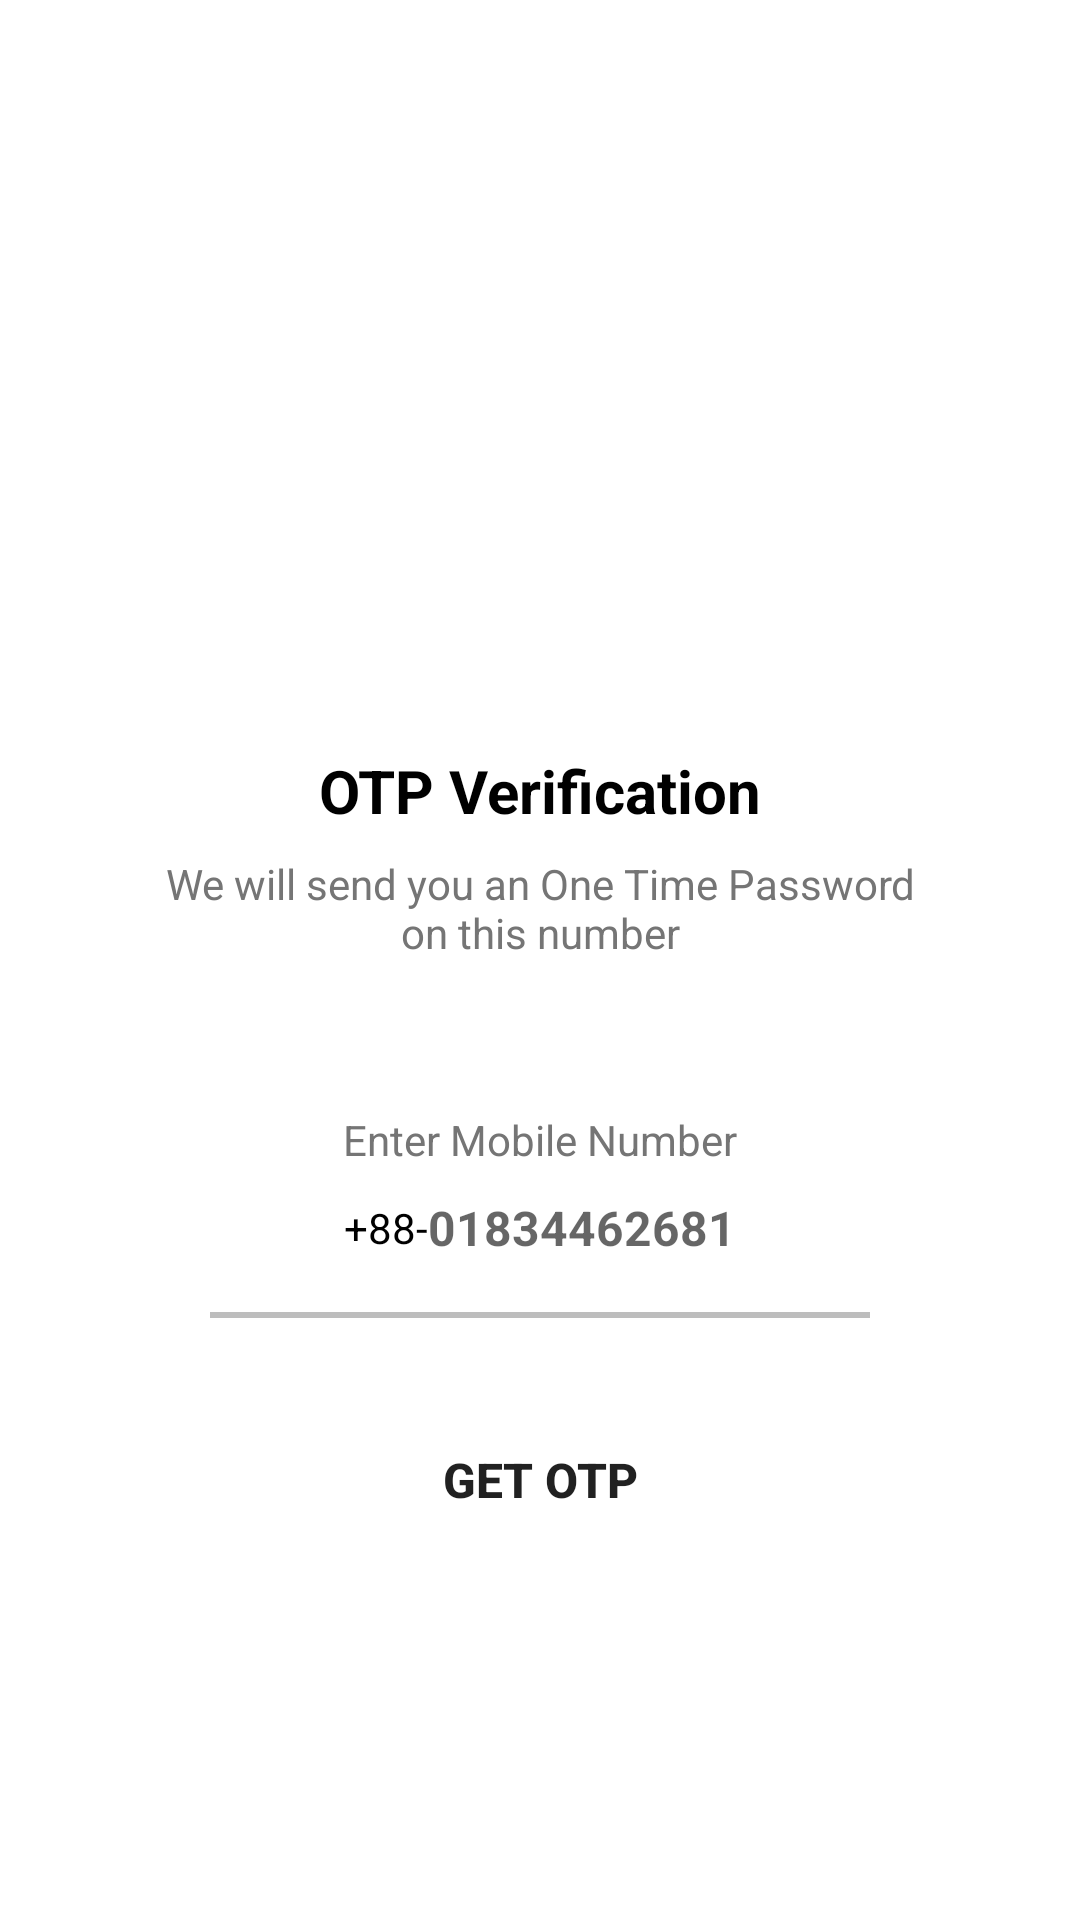

Layout XML and referenced resources for this Android screen:
<!-- AndroidManifest.xml: application theme Theme.BGHaat -->
<!-- res/layout/activity_send_otpactivity.xml -->
<?xml version="1.0" encoding="utf-8"?>
<ScrollView xmlns:android="http://schemas.android.com/apk/res/android"
    xmlns:tools="http://schemas.android.com/tools"
    android:layout_width="match_parent"
    android:layout_height="match_parent"
    android:overScrollMode="never"
    android:scrollbars="none"
    tools:context=".activities.SendOTPActivity">

    <LinearLayout
        android:layout_width="match_parent"
        android:layout_height="wrap_content"
        android:gravity="center_horizontal"
        android:orientation="vertical">

        <ImageView
            android:layout_width="120dp"
            android:layout_height="120dp"
            android:layout_marginTop="100dp"
            android:src="@drawable/send"
            android:contentDescription="@string/app_name"
            />

        <TextView
            android:layout_width="wrap_content"
            android:layout_height="wrap_content"
            android:layout_marginTop="30dp"
            android:text="@string/otp_verification"
            android:textSize="20sp"
            android:textStyle="bold"
            android:textColor="@color/black"
            />

        <TextView
            android:layout_width="match_parent"
            android:layout_height="wrap_content"
            android:gravity="center"
            android:layout_marginStart="50dp"
            android:layout_marginEnd="50dp"
            android:layout_marginTop="8dp"
            android:text="@string/we_will_send_you_an_one_time_password_on_this_number"
            android:textSize="14sp"
            android:textColor="@color/colorTextSecondary"/>

        <TextView
            android:layout_width="match_parent"
            android:layout_height="wrap_content"
            android:layout_marginStart="30dp"
            android:layout_marginEnd="30dp"
            android:layout_marginTop="50dp"
            android:gravity="center"
            android:text="@string/enter_mobile_number"
            android:textSize="14sp"
            android:textColor="@color/colorTextSecondary"
            />

        <LinearLayout
            android:layout_width="match_parent"
            android:layout_height="wrap_content"
            android:layout_marginStart="60dp"
            android:layout_marginEnd="60dp"
            android:gravity="center"
            android:orientation="horizontal">

            <TextView
                android:layout_width="wrap_content"
                android:layout_height="40dp"
                android:textColor="@color/black"
                android:text="@string/_880"
                android:gravity="center"
                />
            <EditText
                android:id="@+id/inputMobile"
                android:layout_width="wrap_content"
                android:layout_height="40dp"
                android:background="@null"
                android:hint="@string/_1834462681"
                android:imeOptions="actionDone"
                android:importantForAutofill="no"
                android:inputType="number"
                android:textColor="@color/black"
                android:textSize="16sp"
                android:textStyle="bold"/>

        </LinearLayout>

        <View
            android:layout_width="match_parent"
            android:layout_height="2dp"
            android:layout_marginStart="70dp"
            android:layout_marginEnd="70dp"
            android:layout_marginTop="8dp"
            android:background="@color/colorDivider"
            />

        <FrameLayout
            android:layout_width="match_parent"
            android:layout_height="wrap_content">

            <Button
                android:id="@+id/buttonGetOTP"
                android:layout_width="match_parent"
                android:layout_height="wrap_content"
                android:layout_margin="30dp"
                android:background="@drawable/background_button"
                android:text="@string/get_otp"
                android:textSize="16sp"
                android:textStyle="bold"
                />
            <ProgressBar
                android:id="@+id/progressBar"
                android:layout_width="40dp"
                android:layout_height="40dp"
                android:layout_gravity="center"
                android:visibility="gone"
                />

        </FrameLayout>

    </LinearLayout>

</ScrollView>
<!-- resources referenced by this layout -->
<resources>
  <color name="black">#FF000000</color>
  <color name="colorDivider">#BDBDBD</color>
  <color name="colorTextSecondary">#757575</color>
  <string name="_1834462681">01834462681</string>
  <string name="_880">+88-</string>
  <string name="app_name">BG Haat</string>
  <string name="enter_mobile_number">Enter Mobile Number</string>
  <string name="get_otp">Get otp</string>
  <string name="otp_verification">OTP Verification</string>
  <string name="we_will_send_you_an_one_time_password_on_this_number">We will send you an One Time Password on this number</string>
  <style name="Theme.BGHaat" parent="Theme.MaterialComponents.Light.NoActionBar">
          
          <item name="colorPrimary">@color/purple_500</item>
          <item name="colorPrimaryVariant">@color/purple_700</item>
          <item name="colorOnPrimary">@color/white</item>
          
          <item name="colorSecondary">@color/teal_200</item>
          <item name="colorSecondaryVariant">@color/teal_700</item>
          <item name="colorOnSecondary">@color/black</item>
          
          <item name="android:statusBarColor" tools:targetApi="l">?attr/colorPrimaryVariant</item>
          
      </style>
  <color name="purple_500">#FFE65100</color>
  <color name="purple_700">#bdbdbd</color>
  <color name="white">#FFFFFFFF</color>
  <color name="teal_200">#FF03DAC5</color>
  <color name="teal_700">#FF018786</color>
</resources>
